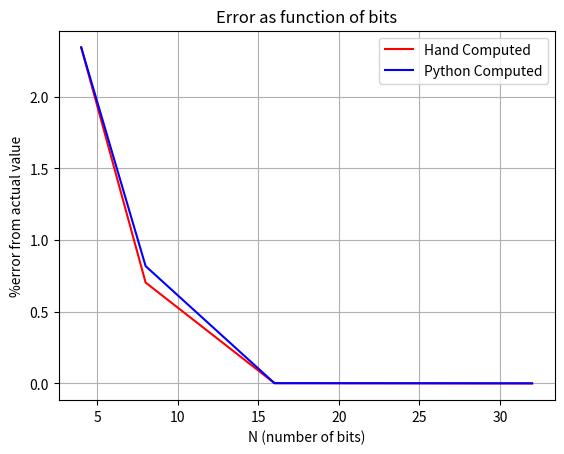

Write the Python code that produced this figure.
# -*- coding: utf-8 -*-
"""
Created on Tue Apr 19 12:53:30 2022

[redacted]
"""

import numpy as np
import matplotlib.pyplot as plt

Vin = 1.28
Vup = 5
Vlow = 0
bits = np.array([4,8,16,32])
error_hand = np.array([2.34375,0.703125,0.0015625,0])

print('Input voltage = ', Vin)
print('Voltage range = ', Vlow,'-',Vup,'V')

digitalout = []
for i in [4,8,16,32]:
    out = np.trunc((Vin-Vlow)/((Vup-Vlow)/(2**i)))
    digitalout.append(out)
    print('Digital Output of', i, 'bit: ', out)
    

count = 0
Vreversed = []
for i in [4,8,16,32]:
    if count == 0:
        count = 0
    Vrev = (digitalout[count]*((Vup-Vlow)/2**i))+Vlow
    count = count + 1
    Vreversed.append(Vrev)
    print('Digital signal converted to voltage of',i,'bit: ', Vrev, 'V')

error = []
count = 0
for i in Vreversed:
    e = ((Vin-i)/Vin)*100
    error.append(e)
    print('Error of ',bits[count], 'bit: ', e,'%')
    count = count+1


plt.plot(bits,error_hand,'r-', label= 'Hand Computed')
plt.plot(bits,error,'b-',label= 'Python Computed')
plt.xlabel('N (number of bits)')
plt.ylabel('%error from actual value')
plt.title('Error as function of bits')
plt.legend()
plt.grid()
plt.show()